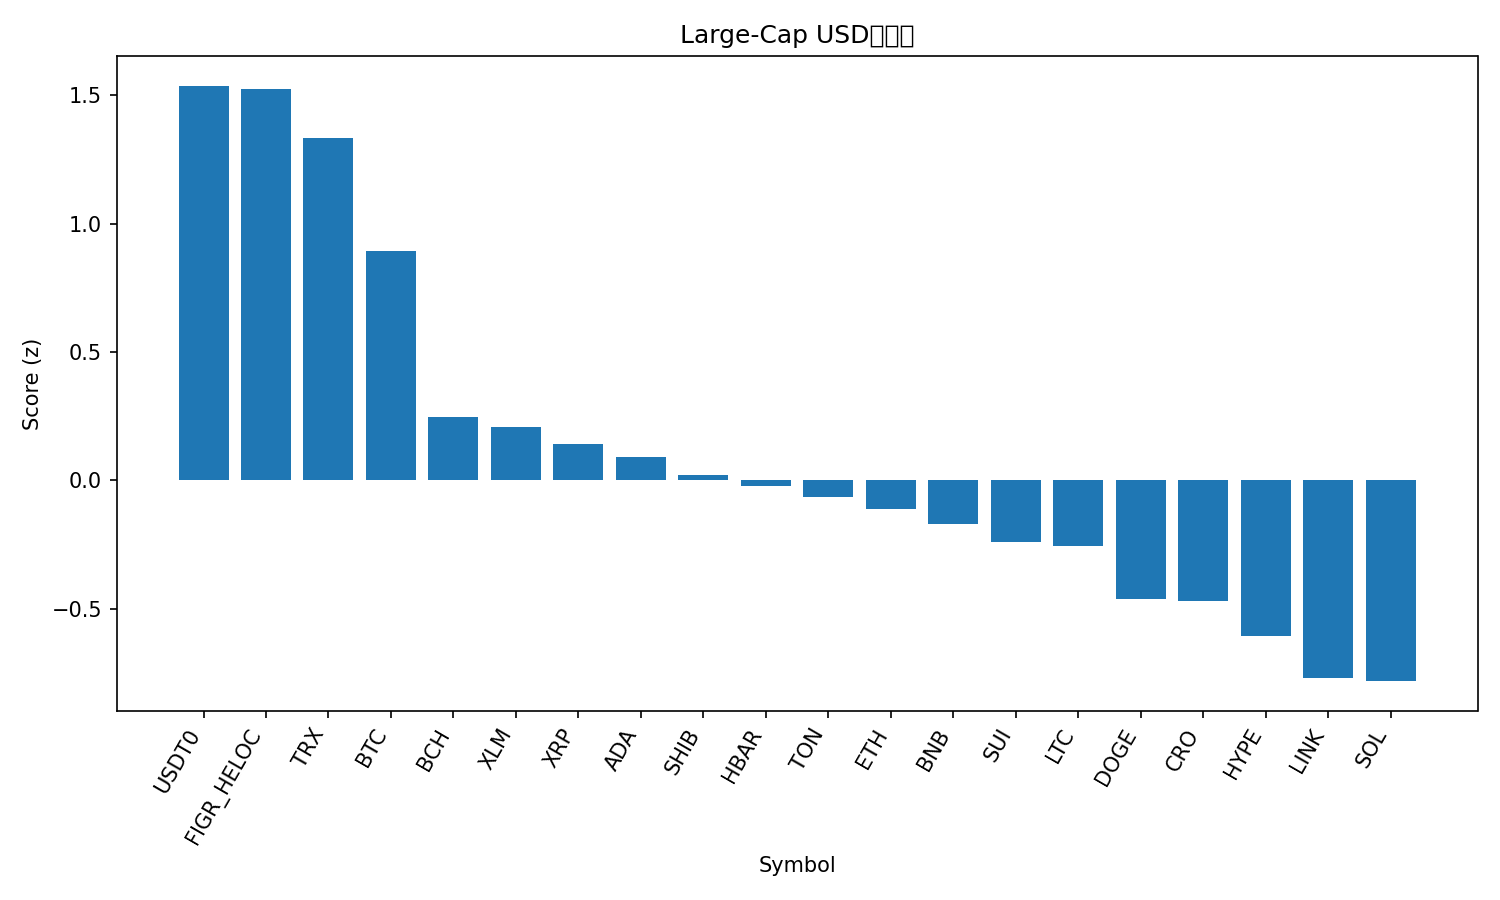

The file beside this chart, header and first rows:
rank, name, symbol, price, pct_1h, pct_24h, pct_7d, pct_1h_vs_btc, pct_24h_vs_btc, pct_7d_vs_btc, market_cap_rank, market_cap, volume_usd, score
1, USDT0, USDT0, 1.001, 0.04051, 0.07144, 0.02674, 0.1402, 2.106, 6.375, 34, 6405031667, 1031351587, 1.537
2, Figure Heloc, FIGR_HELOC, 1.007, -0.0003477, 0.6835, -2.819, 0.09932, 2.718, 3.529, 17, 12765275428, 19497452, 1.524
3, TRON, TRX, 0.334, -0.01565, -0.1376, -3.71, 0.08402, 1.897, 2.638, 10, 31625092146, 917566185, 1.336
4, Bitcoin, BTC, 109532, -0.09967, -2.035, -6.348, 0.0, 0.0, 0.0, 1, 2181745534829, 72008702066, 0.8943
5, Bitcoin Cash, BCH, 542.5, -0.7894, -1.381, -11.25, -0.6897, 0.6538, -4.899, 22, 10814663184, 438202686, 0.248
6, Stellar, XLM, 0.3524, -0.6089, -2.602, -10.13, -0.5092, -0.5671, -3.785, 20, 11241981233, 255070003, 0.2064
7, XRP, XRP, 2.75, -0.6049, -3.117, -9.626, -0.5053, -1.082, -3.278, 4, 164269248825, 8714973939, 0.1432
8, Cardano, ADA, 0.7714, -0.6447, -2.277, -14.81, -0.5451, -0.2425, -8.457, 11, 28167774283, 1561130449, 0.09007
9, Shiba Inu, SHIB, 1.165e-05, -0.8093, -2.438, -11.85, -0.7096, -0.4027, -5.5, 30, 6862578514, 231411910, 0.02067
10, Hedera, HBAR, 0.2076, -0.6191, -2.932, -15.13, -0.5194, -0.8973, -8.782, 25, 8793291239, 281581193, -0.02024
11, Toncoin, TON, 2.67, -0.3693, -4.273, -15.16, -0.2696, -2.239, -8.811, 31, 6791571379, 177366748, -0.06411
12, Ethereum, ETH, 3910, -0.7987, -3.149, -13.88, -0.699, -1.114, -7.533, 2, 471326883451, 57268766093, -0.111
13, BNB, BNB, 941.9, -0.7189, -5.041, -5.307, -0.6192, -3.007, 1.041, 5, 130819488987, 3394953684, -0.1682
14, Sui, SUI, 3.14, -0.8509, -2.732, -17.36, -0.7512, -0.6972, -11.02, 21, 11215530987, 1651628329, -0.2393
15, Litecoin, LTC, 101.9, -1.116, -2.325, -13.4, -1.016, -0.2901, -7.054, 28, 7787151255, 542811119, -0.2544
16, Dogecoin, DOGE, 0.225, -0.8951, -3.623, -18.28, -0.7954, -1.588, -11.93, 8, 33984726500, 3846258144, -0.463
17, Cronos, CRO, 0.1928, -2.007, 1.115, -17.26, -1.908, 3.15, -10.92, 32, 6706705203, 106924651, -0.4693
18, Hyperliquid, HYPE, 41.99, -0.9696, -2.805, -25.52, -0.8699, -0.7698, -19.17, 19, 11377759137, 1183594713, -0.6072
19, Chainlink, LINK, 20.23, -1.183, -4.017, -18.29, -1.084, -1.982, -11.94, 16, 13722221512, 1109629548, -0.7703
20, Solana, SOL, 194.4, -0.9697, -4.741, -20.36, -0.87, -2.706, -14.01, 6, 105669944875, 11332203760, -0.7821
21, Avalanche, AVAX, 28.03, -1.641, -9.319, -18.62, -1.541, -7.284, -12.27, 18, 11836633210, 1403667722, -2.112
